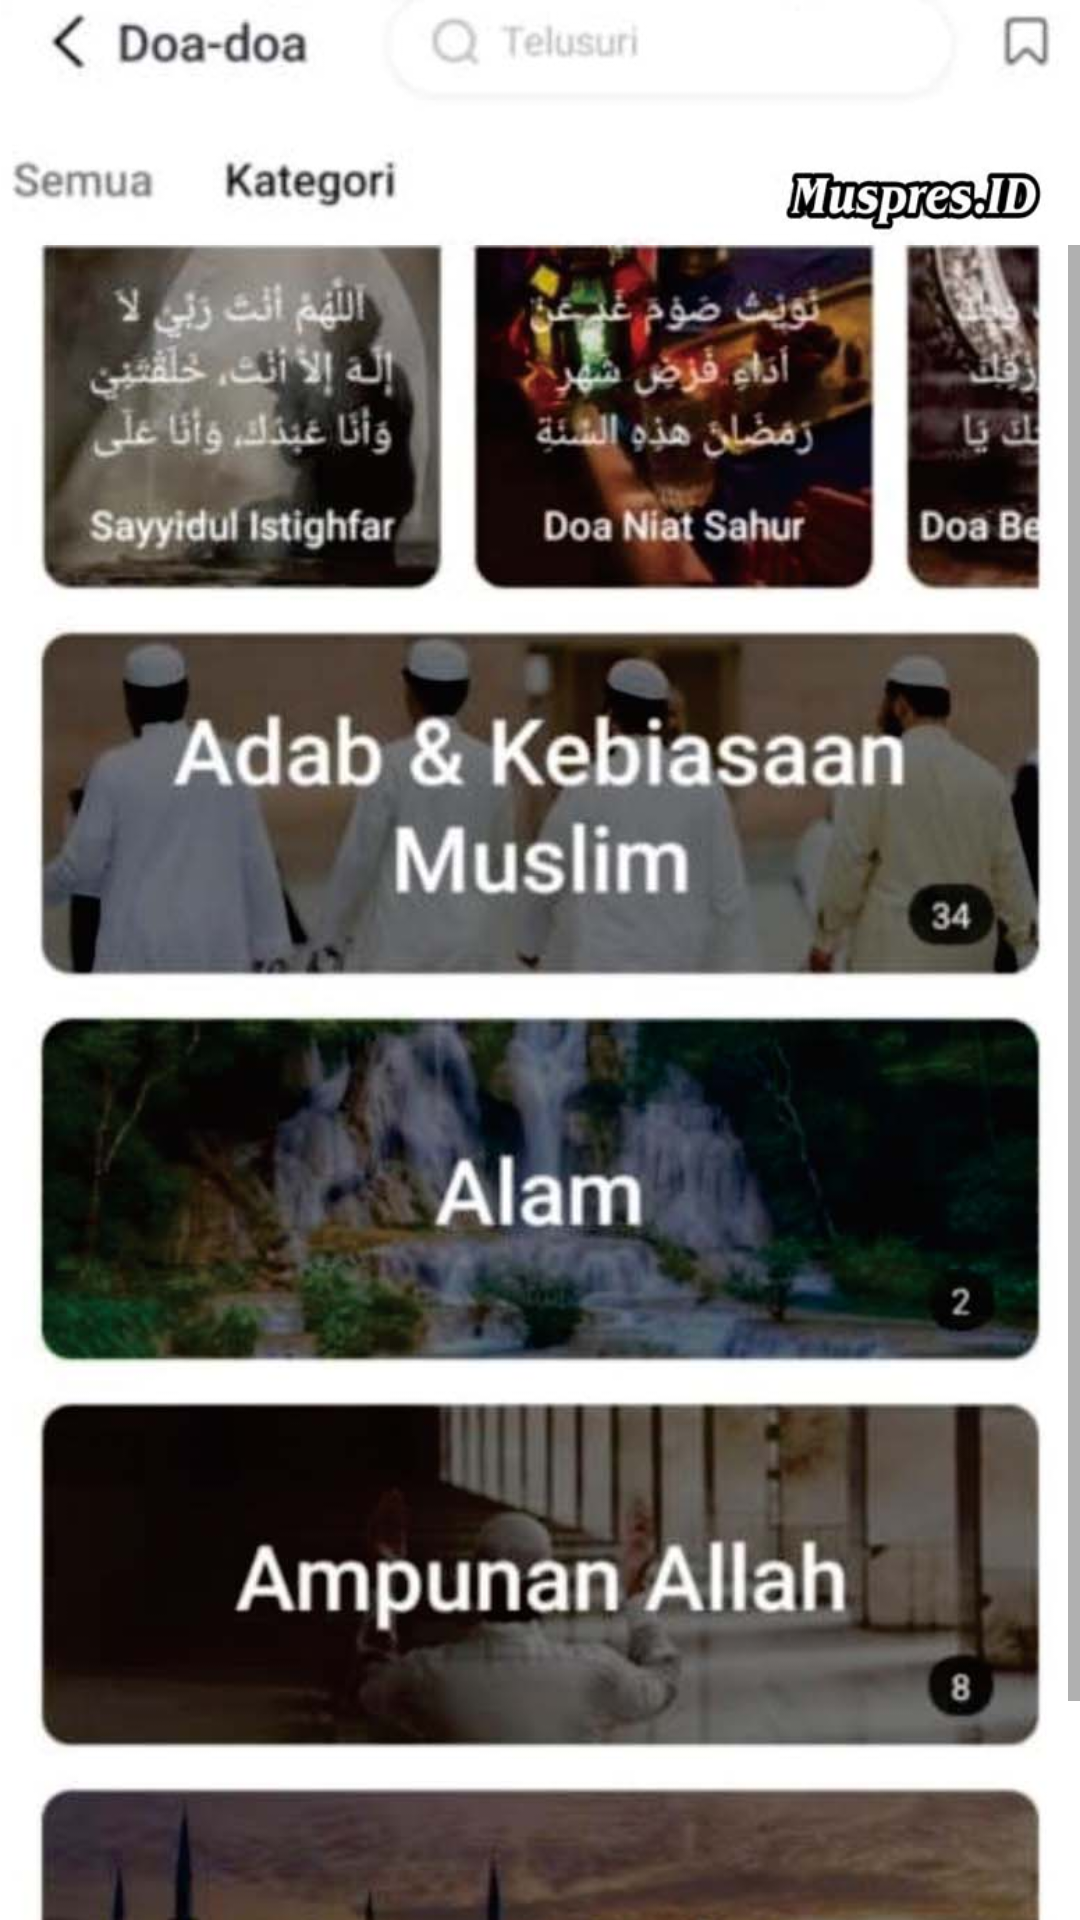

This screen was rendered from an Android layout file. Write that file and the resources it references.
<!-- AndroidManifest.xml: application theme Theme.MuspresID.NoActionBar -->
<!-- res/layout/activity_menu4.xml -->
<?xml version="1.0" encoding="utf-8"?>
<androidx.constraintlayout.widget.ConstraintLayout xmlns:android="http://schemas.android.com/apk/res/android"
    xmlns:app="http://schemas.android.com/apk/res-auto"
    xmlns:tools="http://schemas.android.com/tools"
    android:layout_width="match_parent"
    android:layout_height="match_parent"
    android:background="@color/white"
    tools:context=".Menu4Activity">


    <Button
        android:id="@+id/btn_back"
        android:layout_width="70dp"
        android:layout_height="wrap_content"
        android:background="#00FFFFFF"
        app:layout_constraintStart_toStartOf="parent"
        app:layout_constraintTop_toTopOf="parent" />

    <LinearLayout
        android:layout_width="match_parent"
        android:layout_height="match_parent"
        android:orientation="vertical">

        <ImageView
            android:layout_width="match_parent"
            android:layout_height="wrap_content"
            android:layout_marginTop="0dp"
            android:adjustViewBounds="true"
            android:src="@drawable/doa_header" />

        <ScrollView
            android:layout_width="match_parent"
            android:layout_height="match_parent">

            <ImageView
                android:layout_width="match_parent"
                android:layout_height="wrap_content"
                android:layout_marginTop="0dp"
                android:adjustViewBounds="true"
                android:src="@drawable/doa_content" />
        </ScrollView>
    </LinearLayout>

</androidx.constraintlayout.widget.ConstraintLayout>
<!-- resources referenced by this layout -->
<resources>
  <!-- drawable doa_content: jpg bitmap (drawable, 91775 bytes) -->
  <!-- drawable doa_header: jpg bitmap (drawable, 17866 bytes) -->
  <style name="Theme.MuspresID.NoActionBar">
          <item name="windowActionBar">false</item>
          <item name="windowNoTitle">true</item>
      </style>
  <!-- not gathered from this repository: default colours our renderer supplied (Android Studio template values) -->
  <color name="white">#FFFFFFFF</color>
</resources>
